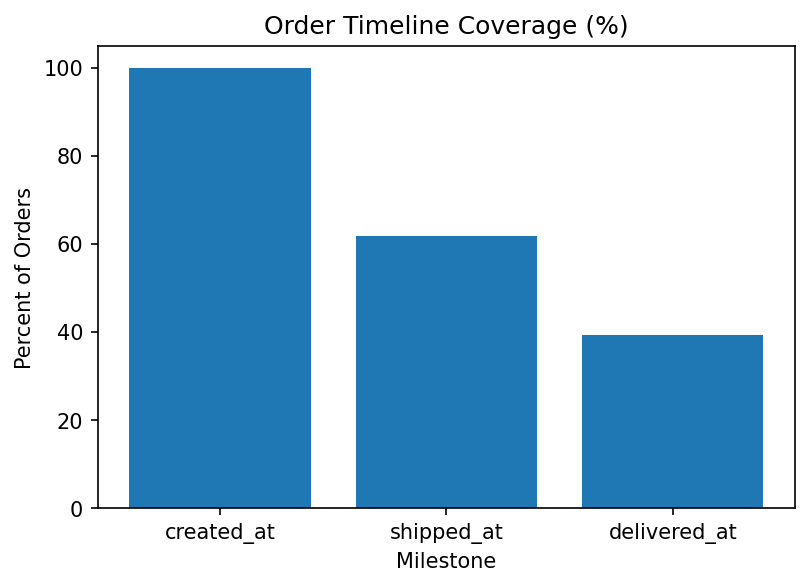

The data file committed next to this chart (first rows):
milestone, percent
created_at, 100.0
shipped_at, 61.76
delivered_at, 39.31
